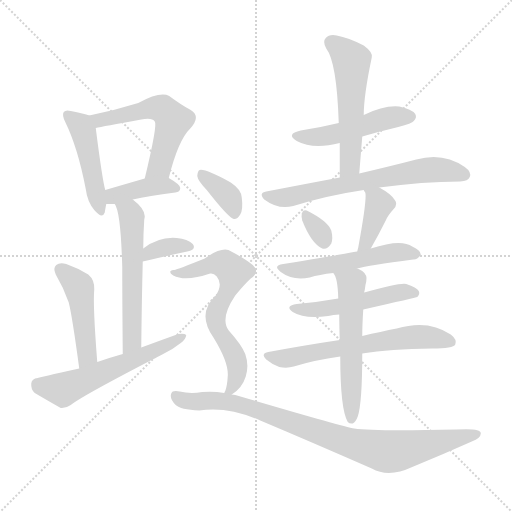
t = 0.00 s
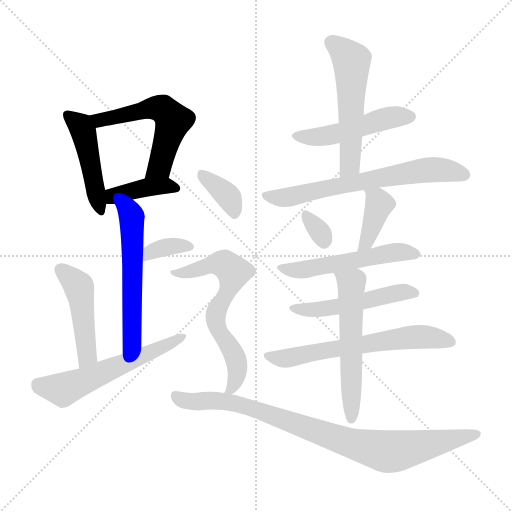
t = 2.56 s
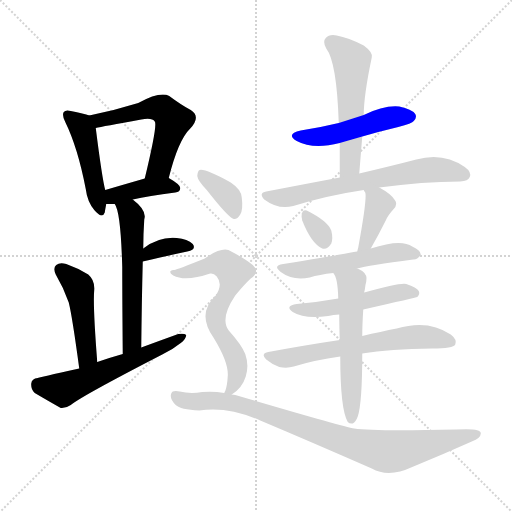
t = 5.11 s
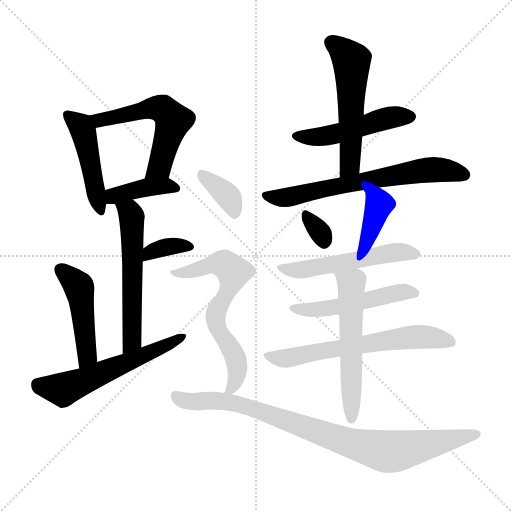
t = 7.67 s
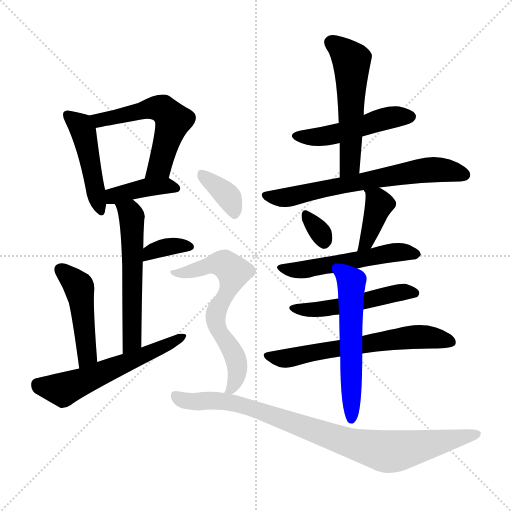
t = 10.23 s
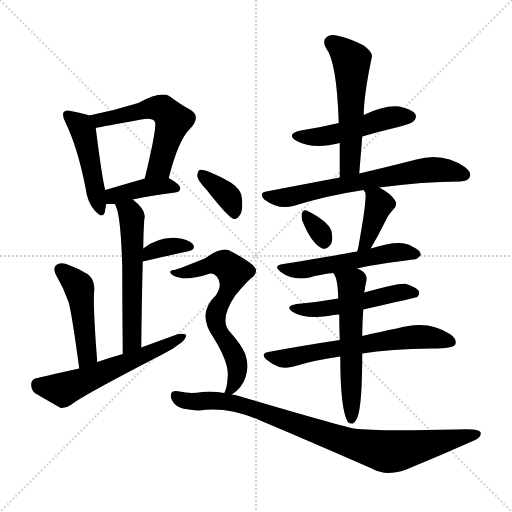
t = 12.78 s

The animated SVG that drew these frames (rendered in a browser with its animation timeline set to each time). Animation: 19 CSS @keyframes rules; one cycle of 12.78 s.

<svg version="1.1" viewBox="0 0 1024 1024" xmlns="http://www.w3.org/2000/svg">
  <g stroke="lightgray" stroke-dasharray="1,1" stroke-width="1" transform="scale(4, 4)">
    <line x1="0" y1="0" x2="256" y2="256"></line>
    <line x1="256" y1="0" x2="0" y2="256"></line>
    <line x1="128" y1="0" x2="128" y2="256"></line>
    <line x1="0" y1="128" x2="256" y2="128"></line>
  </g>
<g transform="scale(1, -1) translate(0, -900)">
   <style type="text/css">
    @keyframes keyframes0 {
      from {
       stroke: blue;
       stroke-dashoffset: 463;
       stroke-width: 128;
       }
       60% {
       animation-timing-function: step-end;
       stroke: blue;
       stroke-dashoffset: 0;
       stroke-width: 128;
       }
       to {
       stroke: black;
       stroke-width: 1024;
       }
       }
       #make-me-a-hanzi-animation-0 {
         animation: keyframes0 0.626790s both;
         animation-delay: 0.000000s;
         animation-timing-function: linear;
       }
    @keyframes keyframes1 {
      from {
       stroke: blue;
       stroke-dashoffset: 554;
       stroke-width: 128;
       }
       64% {
       animation-timing-function: step-end;
       stroke: blue;
       stroke-dashoffset: 0;
       stroke-width: 128;
       }
       to {
       stroke: black;
       stroke-width: 1024;
       }
       }
       #make-me-a-hanzi-animation-1 {
         animation: keyframes1 0.700846s both;
         animation-delay: 0.626790s;
         animation-timing-function: linear;
       }
    @keyframes keyframes2 {
      from {
       stroke: blue;
       stroke-dashoffset: 397;
       stroke-width: 128;
       }
       56% {
       animation-timing-function: step-end;
       stroke: blue;
       stroke-dashoffset: 0;
       stroke-width: 128;
       }
       to {
       stroke: black;
       stroke-width: 1024;
       }
       }
       #make-me-a-hanzi-animation-2 {
         animation: keyframes2 0.573079s both;
         animation-delay: 1.327637s;
         animation-timing-function: linear;
       }
    @keyframes keyframes3 {
      from {
       stroke: blue;
       stroke-dashoffset: 565;
       stroke-width: 128;
       }
       65% {
       animation-timing-function: step-end;
       stroke: blue;
       stroke-dashoffset: 0;
       stroke-width: 128;
       }
       to {
       stroke: black;
       stroke-width: 1024;
       }
       }
       #make-me-a-hanzi-animation-3 {
         animation: keyframes3 0.709798s both;
         animation-delay: 1.900716s;
         animation-timing-function: linear;
       }
    @keyframes keyframes4 {
      from {
       stroke: blue;
       stroke-dashoffset: 350;
       stroke-width: 128;
       }
       53% {
       animation-timing-function: step-end;
       stroke: blue;
       stroke-dashoffset: 0;
       stroke-width: 128;
       }
       to {
       stroke: black;
       stroke-width: 1024;
       }
       }
       #make-me-a-hanzi-animation-4 {
         animation: keyframes4 0.534831s both;
         animation-delay: 2.610514s;
         animation-timing-function: linear;
       }
    @keyframes keyframes5 {
      from {
       stroke: blue;
       stroke-dashoffset: 463;
       stroke-width: 128;
       }
       60% {
       animation-timing-function: step-end;
       stroke: blue;
       stroke-dashoffset: 0;
       stroke-width: 128;
       }
       to {
       stroke: black;
       stroke-width: 1024;
       }
       }
       #make-me-a-hanzi-animation-5 {
         animation: keyframes5 0.626790s both;
         animation-delay: 3.145345s;
         animation-timing-function: linear;
       }
    @keyframes keyframes6 {
      from {
       stroke: blue;
       stroke-dashoffset: 573;
       stroke-width: 128;
       }
       65% {
       animation-timing-function: step-end;
       stroke: blue;
       stroke-dashoffset: 0;
       stroke-width: 128;
       }
       to {
       stroke: black;
       stroke-width: 1024;
       }
       }
       #make-me-a-hanzi-animation-6 {
         animation: keyframes6 0.716309s both;
         animation-delay: 3.772135s;
         animation-timing-function: linear;
       }
    @keyframes keyframes7 {
      from {
       stroke: blue;
       stroke-dashoffset: 486;
       stroke-width: 128;
       }
       61% {
       animation-timing-function: step-end;
       stroke: blue;
       stroke-dashoffset: 0;
       stroke-width: 128;
       }
       to {
       stroke: black;
       stroke-width: 1024;
       }
       }
       #make-me-a-hanzi-animation-7 {
         animation: keyframes7 0.645508s both;
         animation-delay: 4.488444s;
         animation-timing-function: linear;
       }
    @keyframes keyframes8 {
      from {
       stroke: blue;
       stroke-dashoffset: 542;
       stroke-width: 128;
       }
       64% {
       animation-timing-function: step-end;
       stroke: blue;
       stroke-dashoffset: 0;
       stroke-width: 128;
       }
       to {
       stroke: black;
       stroke-width: 1024;
       }
       }
       #make-me-a-hanzi-animation-8 {
         animation: keyframes8 0.691081s both;
         animation-delay: 5.133952s;
         animation-timing-function: linear;
       }
    @keyframes keyframes9 {
      from {
       stroke: blue;
       stroke-dashoffset: 660;
       stroke-width: 128;
       }
       68% {
       animation-timing-function: step-end;
       stroke: blue;
       stroke-dashoffset: 0;
       stroke-width: 128;
       }
       to {
       stroke: black;
       stroke-width: 1024;
       }
       }
       #make-me-a-hanzi-animation-9 {
         animation: keyframes9 0.787109s both;
         animation-delay: 5.825033s;
         animation-timing-function: linear;
       }
    @keyframes keyframes10 {
      from {
       stroke: blue;
       stroke-dashoffset: 315;
       stroke-width: 128;
       }
       51% {
       animation-timing-function: step-end;
       stroke: blue;
       stroke-dashoffset: 0;
       stroke-width: 128;
       }
       to {
       stroke: black;
       stroke-width: 1024;
       }
       }
       #make-me-a-hanzi-animation-10 {
         animation: keyframes10 0.506348s both;
         animation-delay: 6.612142s;
         animation-timing-function: linear;
       }
    @keyframes keyframes11 {
      from {
       stroke: blue;
       stroke-dashoffset: 393;
       stroke-width: 128;
       }
       56% {
       animation-timing-function: step-end;
       stroke: blue;
       stroke-dashoffset: 0;
       stroke-width: 128;
       }
       to {
       stroke: black;
       stroke-width: 1024;
       }
       }
       #make-me-a-hanzi-animation-11 {
         animation: keyframes11 0.569824s both;
         animation-delay: 7.118490s;
         animation-timing-function: linear;
       }
    @keyframes keyframes12 {
      from {
       stroke: blue;
       stroke-dashoffset: 529;
       stroke-width: 128;
       }
       63% {
       animation-timing-function: step-end;
       stroke: blue;
       stroke-dashoffset: 0;
       stroke-width: 128;
       }
       to {
       stroke: black;
       stroke-width: 1024;
       }
       }
       #make-me-a-hanzi-animation-12 {
         animation: keyframes12 0.680501s both;
         animation-delay: 7.688314s;
         animation-timing-function: linear;
       }
    @keyframes keyframes13 {
      from {
       stroke: blue;
       stroke-dashoffset: 505;
       stroke-width: 128;
       }
       62% {
       animation-timing-function: step-end;
       stroke: blue;
       stroke-dashoffset: 0;
       stroke-width: 128;
       }
       to {
       stroke: black;
       stroke-width: 1024;
       }
       }
       #make-me-a-hanzi-animation-13 {
         animation: keyframes13 0.660970s both;
         animation-delay: 8.368815s;
         animation-timing-function: linear;
       }
    @keyframes keyframes14 {
      from {
       stroke: blue;
       stroke-dashoffset: 618;
       stroke-width: 128;
       }
       67% {
       animation-timing-function: step-end;
       stroke: blue;
       stroke-dashoffset: 0;
       stroke-width: 128;
       }
       to {
       stroke: black;
       stroke-width: 1024;
       }
       }
       #make-me-a-hanzi-animation-14 {
         animation: keyframes14 0.752930s both;
         animation-delay: 9.029785s;
         animation-timing-function: linear;
       }
    @keyframes keyframes15 {
      from {
       stroke: blue;
       stroke-dashoffset: 561;
       stroke-width: 128;
       }
       65% {
       animation-timing-function: step-end;
       stroke: blue;
       stroke-dashoffset: 0;
       stroke-width: 128;
       }
       to {
       stroke: black;
       stroke-width: 1024;
       }
       }
       #make-me-a-hanzi-animation-15 {
         animation: keyframes15 0.706543s both;
         animation-delay: 9.782715s;
         animation-timing-function: linear;
       }
    @keyframes keyframes16 {
      from {
       stroke: blue;
       stroke-dashoffset: 363;
       stroke-width: 128;
       }
       54% {
       animation-timing-function: step-end;
       stroke: blue;
       stroke-dashoffset: 0;
       stroke-width: 128;
       }
       to {
       stroke: black;
       stroke-width: 1024;
       }
       }
       #make-me-a-hanzi-animation-16 {
         animation: keyframes16 0.545410s both;
         animation-delay: 10.489258s;
         animation-timing-function: linear;
       }
    @keyframes keyframes17 {
      from {
       stroke: blue;
       stroke-dashoffset: 651;
       stroke-width: 128;
       }
       68% {
       animation-timing-function: step-end;
       stroke: blue;
       stroke-dashoffset: 0;
       stroke-width: 128;
       }
       to {
       stroke: black;
       stroke-width: 1024;
       }
       }
       #make-me-a-hanzi-animation-17 {
         animation: keyframes17 0.779785s both;
         animation-delay: 11.034668s;
         animation-timing-function: linear;
       }
    @keyframes keyframes18 {
      from {
       stroke: blue;
       stroke-dashoffset: 881;
       stroke-width: 128;
       }
       74% {
       animation-timing-function: step-end;
       stroke: blue;
       stroke-dashoffset: 0;
       stroke-width: 128;
       }
       to {
       stroke: black;
       stroke-width: 1024;
       }
       }
       #make-me-a-hanzi-animation-18 {
         animation: keyframes18 0.966960s both;
         animation-delay: 11.814453s;
         animation-timing-function: linear;
       }
</style>
<path d="M 178.5 669.0 Q 168.5 673.0 141.5 678.0 Q 131.5 681.0 127.5 676.0 Q 123.5 670.0 130.5 656.0 Q 155.5 605.0 171.5 522.0 Q 174.5 497.0 188.5 480.0 Q 204.5 461.0 209.5 475.0 Q 210.5 482.0 212.5 492.0 L 210.5 520.0 Q 204.5 541.0 191.5 644.0 C 188.5 666.0 188.5 666.0 178.5 669.0 Z" fill="lightgray"></path> 
<path d="M 337.5 544.0 Q 356.5 620.0 380.5 643.0 Q 402.5 667.0 381.5 680.0 Q 362.5 690.0 338.5 708.0 Q 320.5 718.0 276.5 694.0 Q 228.5 679.0 178.5 669.0 C 149.5 663.0 162.5 638.0 191.5 644.0 Q 204.5 647.0 282.5 661.0 Q 304.5 665.0 309.5 657.0 Q 315.5 651.0 289.5 543.0 C 282.5 514.0 329.5 515.0 337.5 544.0 Z" fill="lightgray"></path> 
<path d="M 265.5 501.0 Q 296.5 508.0 350.5 515.0 Q 360.5 516.0 360.5 524.0 Q 360.5 531.0 337.5 544.0 C 322.5 553.0 318.5 551.0 289.5 543.0 Q 244.5 530.0 210.5 520.0 C 181.5 512.0 182.5 492.0 212.5 492.0 Q 219.5 492.0 229.5 492.0 L 265.5 501.0 Z" fill="lightgray"></path> 
<path d="M 282.5 205.0 Q 283.5 299.0 285.5 377.0 L 286.5 403.0 Q 286.5 431.0 288.5 461.0 Q 294.5 479.0 265.5 501.0 C 242.5 520.0 217.5 519.0 229.5 492.0 Q 241.5 476.0 244.5 366.0 Q 244.5 305.0 245.5 192.0 C 245.5 162.0 282.5 175.0 282.5 205.0 Z" fill="lightgray"></path> 
<path d="M 285.5 377.0 Q 336.5 389.0 374.5 397.0 Q 393.5 401.0 385.5 412.0 Q 375.5 422.0 353.5 424.0 Q 317.5 427.0 286.5 403.0 C 262.5 385.0 256.5 370.0 285.5 377.0 Z" fill="lightgray"></path> 
<path d="M 194.5 176.0 Q 185.5 290.0 188.5 321.0 Q 189.5 340.0 176.5 351.0 Q 155.5 364.0 132.5 372.0 Q 119.5 376.0 112.5 370.0 Q 105.5 364.0 111.5 351.0 Q 127.5 324.0 137.5 295.0 Q 144.5 267.0 158.5 163.0 C 162.5 133.0 196.5 146.0 194.5 176.0 Z" fill="lightgray"></path> 
<path d="M 158.5 163.0 Q 76.5 145.0 75.5 144.0 Q 63.5 143.0 62.5 133.0 Q 61.5 121.0 69.5 114.0 Q 91.5 101.0 121.5 84.0 Q 131.5 83.0 141.5 90.0 Q 163.5 108.0 324.5 191.0 Q 345.5 201.0 361.5 214.0 Q 371.5 221.0 372.5 230.0 Q 368.5 234.0 356.5 232.0 Q 320.5 219.0 282.5 205.0 L 245.5 192.0 Q 220.5 185.0 194.5 176.0 L 158.5 163.0 Z" fill="lightgray"></path> 
<path d="M 724.5 627.0 Q 758.5 637.0 796.5 646.0 Q 824.5 653.0 827.5 658.0 Q 834.5 665.0 830.5 672.0 Q 823.5 682.0 798.5 687.0 Q 768.5 690.0 727.5 670.0 L 677.5 654.0 Q 640.5 645.0 601.5 639.0 Q 570.5 632.0 593.5 618.0 Q 626.5 600.0 679.5 614.0 L 724.5 627.0 Z" fill="lightgray"></path> 
<path d="M 718.5 553.0 L 724.5 627.0 L 727.5 670.0 Q 727.5 709.0 743.5 785.0 Q 746.5 795.0 727.5 809.0 Q 696.5 825.0 673.5 829.0 Q 658.5 832.0 651.5 824.0 Q 644.5 817.0 652.5 803.0 Q 673.5 776.0 677.5 654.0 L 679.5 614.0 Q 679.5 583.0 679.5 545.0 C 679.5 515.0 716.5 523.0 718.5 553.0 Z" fill="lightgray"></path> 
<path d="M 758.5 525.0 Q 845.5 537.0 920.5 537.0 Q 936.5 538.0 939.5 546.0 Q 943.5 556.0 929.5 566.0 Q 886.5 596.0 832.5 581.0 Q 786.5 569.0 718.5 553.0 L 679.5 545.0 Q 610.5 532.0 532.5 517.0 Q 516.5 514.0 528.5 501.0 Q 556.5 480.0 586.5 488.0 Q 653.5 509.0 727.5 520.0 L 758.5 525.0 Z" fill="lightgray"></path> 
<path d="M 604.5 459.0 Q 622.5 413.0 644.5 403.0 Q 654.5 400.0 662.5 413.0 Q 666.5 422.0 662.5 439.0 Q 655.5 458.0 613.5 479.0 Q 606.5 482.0 603.5 473.0 Q 602.5 467.0 604.5 459.0 Z" fill="lightgray"></path> 
<path d="M 741.5 403.0 Q 757.5 431.0 771.5 459.0 Q 775.5 469.0 786.5 481.0 Q 796.5 491.0 789.5 500.0 Q 782.5 512.0 758.5 525.0 C 732.5 540.0 712.5 546.0 727.5 520.0 Q 727.5 519.0 730.5 515.0 Q 734.5 503.0 716.5 405.0 Q 715.5 402.0 714.5 397.0 C 707.5 368.0 726.5 377.0 741.5 403.0 Z" fill="lightgray"></path> 
<path d="M 714.5 363.0 Q 735.5 369.0 826.5 381.0 Q 833.5 380.0 841.5 390.0 Q 842.5 399.0 824.5 407.0 Q 802.5 423.0 741.5 403.0 L 714.5 397.0 Q 710.5 397.0 707.5 396.0 Q 676.5 390.0 566.5 372.0 Q 544.5 369.0 561.5 356.0 Q 585.5 338.0 619.5 345.0 Q 638.5 351.0 666.5 354.0 L 714.5 363.0 Z" fill="lightgray"></path> 
<path d="M 726.5 281.0 Q 832.5 305.0 834.5 306.0 Q 840.5 312.0 837.5 318.0 Q 833.5 325.0 812.5 332.0 Q 799.5 335.0 728.5 315.0 L 676.5 303.0 Q 637.5 296.0 593.5 292.0 Q 568.5 288.0 585.5 276.0 Q 609.5 261.0 656.5 268.0 Q 666.5 271.0 678.5 271.0 L 726.5 281.0 Z" fill="lightgray"></path> 
<path d="M 724.5 193.0 Q 779.5 202.0 864.5 203.0 Q 906.5 203.0 910.5 211.0 Q 914.5 221.0 901.5 231.0 Q 856.5 262.0 793.5 243.0 Q 762.5 237.0 724.5 228.0 L 679.5 220.0 Q 612.5 210.0 536.5 196.0 Q 520.5 193.0 532.5 181.0 Q 544.5 171.0 558.5 166.0 Q 574.5 163.0 587.5 167.0 Q 629.5 180.0 680.5 187.0 L 724.5 193.0 Z" fill="lightgray"></path> 
<path d="M 724.5 228.0 Q 724.5 250.0 726.5 281.0 L 728.5 315.0 Q 728.5 318.0 729.5 320.0 Q 730.5 330.0 732.5 337.0 Q 735.5 350.0 724.5 358.0 Q 718.5 362.0 714.5 363.0 C 687.5 376.0 652.5 380.0 666.5 354.0 Q 675.5 345.0 676.5 303.0 L 678.5 271.0 Q 678.5 249.0 679.5 220.0 L 680.5 187.0 Q 680.5 82.0 695.5 56.0 Q 699.5 52.0 705.5 53.0 Q 711.5 56.0 715.5 67.0 Q 724.5 94.0 724.5 193.0 L 724.5 228.0 Z" fill="lightgray"></path> 
<path d="M 413.5 520.0 Q 456.5 465.0 467.5 462.0 Q 474.5 461.0 480.5 471.0 Q 486.5 481.0 483.5 505.0 Q 482.5 521.0 461.5 535.0 Q 410.5 563.0 399.5 560.0 Q 395.5 559.0 394.5 548.0 Q 395.5 539.0 413.5 520.0 Z" fill="lightgray"></path> 
<path d="M 463.5 111.0 Q 484.5 124.0 491.5 147.0 Q 498.5 169.0 490.5 192.0 Q 483.5 210.0 457.5 239.0 Q 439.5 263.0 470.5 309.0 Q 488.5 331.0 501.5 343.0 Q 520.5 356.0 505.5 370.0 Q 489.5 383.0 462.5 397.0 Q 446.5 409.0 409.5 383.0 Q 354.5 361.0 348.5 360.0 Q 342.5 361.0 340.5 357.0 Q 339.5 353.0 346.5 349.0 Q 370.5 336.0 420.5 353.0 Q 427.5 354.0 433.5 347.0 Q 446.5 331.0 431.5 309.0 Q 392.5 273.0 427.5 224.0 Q 457.5 175.0 455.5 148.0 Q 454.5 129.0 450.5 118.0 Q 449.5 117.0 448.5 114.0 C 441.5 95.0 441.5 95.0 463.5 111.0 Z" fill="lightgray"></path> 
<path d="M 448.5 114.0 Q 427.5 118.0 404.5 116.0 Q 380.5 112.0 359.5 117.0 Q 344.5 120.0 342.5 113.0 Q 338.5 103.0 351.5 90.0 Q 360.5 81.0 398.5 79.0 Q 455.5 88.0 520.5 59.0 Q 622.5 16.0 743.5 -37.0 Q 777.5 -56.0 824.5 -34.0 Q 885.5 -9.0 943.5 17.0 Q 962.5 24.0 961.5 34.0 Q 961.5 44.0 912.5 41.0 Q 749.5 37.0 708.5 43.0 Q 684.5 47.0 477.5 108.0 Q 470.5 111.0 463.5 111.0 L 448.5 114.0 Z" fill="lightgray"></path> 
      <clipPath id="make-me-a-hanzi-clip-0">
      <path d="M 178.5 669.0 Q 168.5 673.0 141.5 678.0 Q 131.5 681.0 127.5 676.0 Q 123.5 670.0 130.5 656.0 Q 155.5 605.0 171.5 522.0 Q 174.5 497.0 188.5 480.0 Q 204.5 461.0 209.5 475.0 Q 210.5 482.0 212.5 492.0 L 210.5 520.0 Q 204.5 541.0 191.5 644.0 C 188.5 666.0 188.5 666.0 178.5 669.0 Z" fill="lightgray"></path>
      </clipPath>
      <path clip-path="url(#make-me-a-hanzi-clip-0)" d="M 135.5 671.0 L 158.5 651.0 L 170.5 629.0 L 199.5 480.0 " fill="none" id="make-me-a-hanzi-animation-0" stroke-dasharray="335 670" stroke-linecap="round"></path>

      <clipPath id="make-me-a-hanzi-clip-1">
      <path d="M 337.5 544.0 Q 356.5 620.0 380.5 643.0 Q 402.5 667.0 381.5 680.0 Q 362.5 690.0 338.5 708.0 Q 320.5 718.0 276.5 694.0 Q 228.5 679.0 178.5 669.0 C 149.5 663.0 162.5 638.0 191.5 644.0 Q 204.5 647.0 282.5 661.0 Q 304.5 665.0 309.5 657.0 Q 315.5 651.0 289.5 543.0 C 282.5 514.0 329.5 515.0 337.5 544.0 Z" fill="lightgray"></path>
      </clipPath>
      <path clip-path="url(#make-me-a-hanzi-clip-1)" d="M 186.5 665.0 L 198.5 659.0 L 312.5 684.0 L 327.5 681.0 L 338.5 670.0 L 346.5 659.0 L 319.5 566.0 L 295.5 555.0 " fill="none" id="make-me-a-hanzi-animation-1" stroke-dasharray="426 852" stroke-linecap="round"></path>

      <clipPath id="make-me-a-hanzi-clip-2">
      <path d="M 265.5 501.0 Q 296.5 508.0 350.5 515.0 Q 360.5 516.0 360.5 524.0 Q 360.5 531.0 337.5 544.0 C 322.5 553.0 318.5 551.0 289.5 543.0 Q 244.5 530.0 210.5 520.0 C 181.5 512.0 182.5 492.0 212.5 492.0 Q 219.5 492.0 229.5 492.0 L 265.5 501.0 Z" fill="lightgray"></path>
      </clipPath>
      <path clip-path="url(#make-me-a-hanzi-clip-2)" d="M 216.5 499.0 L 227.5 508.0 L 286.5 524.0 L 331.5 529.0 L 351.5 524.0 " fill="none" id="make-me-a-hanzi-animation-2" stroke-dasharray="269 538" stroke-linecap="round"></path>

      <clipPath id="make-me-a-hanzi-clip-3">
      <path d="M 282.5 205.0 Q 283.5 299.0 285.5 377.0 L 286.5 403.0 Q 286.5 431.0 288.5 461.0 Q 294.5 479.0 265.5 501.0 C 242.5 520.0 217.5 519.0 229.5 492.0 Q 241.5 476.0 244.5 366.0 Q 244.5 305.0 245.5 192.0 C 245.5 162.0 282.5 175.0 282.5 205.0 Z" fill="lightgray"></path>
      </clipPath>
      <path clip-path="url(#make-me-a-hanzi-clip-3)" d="M 235.5 492.0 L 260.5 475.0 L 264.5 455.0 L 264.5 231.0 L 259.5 211.0 L 248.5 202.0 " fill="none" id="make-me-a-hanzi-animation-3" stroke-dasharray="437 874" stroke-linecap="round"></path>

      <clipPath id="make-me-a-hanzi-clip-4">
      <path d="M 285.5 377.0 Q 336.5 389.0 374.5 397.0 Q 393.5 401.0 385.5 412.0 Q 375.5 422.0 353.5 424.0 Q 317.5 427.0 286.5 403.0 C 262.5 385.0 256.5 370.0 285.5 377.0 Z" fill="lightgray"></path>
      </clipPath>
      <path clip-path="url(#make-me-a-hanzi-clip-4)" d="M 292.5 383.0 L 300.5 396.0 L 312.5 401.0 L 357.5 409.0 L 377.5 406.0 " fill="none" id="make-me-a-hanzi-animation-4" stroke-dasharray="222 444" stroke-linecap="round"></path>

      <clipPath id="make-me-a-hanzi-clip-5">
      <path d="M 194.5 176.0 Q 185.5 290.0 188.5 321.0 Q 189.5 340.0 176.5 351.0 Q 155.5 364.0 132.5 372.0 Q 119.5 376.0 112.5 370.0 Q 105.5 364.0 111.5 351.0 Q 127.5 324.0 137.5 295.0 Q 144.5 267.0 158.5 163.0 C 162.5 133.0 196.5 146.0 194.5 176.0 Z" fill="lightgray"></path>
      </clipPath>
      <path clip-path="url(#make-me-a-hanzi-clip-5)" d="M 121.5 361.0 L 158.5 325.0 L 174.5 190.0 L 161.5 175.0 " fill="none" id="make-me-a-hanzi-animation-5" stroke-dasharray="335 670" stroke-linecap="round"></path>

      <clipPath id="make-me-a-hanzi-clip-6">
      <path d="M 158.5 163.0 Q 76.5 145.0 75.5 144.0 Q 63.5 143.0 62.5 133.0 Q 61.5 121.0 69.5 114.0 Q 91.5 101.0 121.5 84.0 Q 131.5 83.0 141.5 90.0 Q 163.5 108.0 324.5 191.0 Q 345.5 201.0 361.5 214.0 Q 371.5 221.0 372.5 230.0 Q 368.5 234.0 356.5 232.0 Q 320.5 219.0 282.5 205.0 L 245.5 192.0 Q 220.5 185.0 194.5 176.0 L 158.5 163.0 Z" fill="lightgray"></path>
      </clipPath>
      <path clip-path="url(#make-me-a-hanzi-clip-6)" d="M 74.5 132.0 L 125.5 121.0 L 307.5 196.0 L 367.5 227.0 " fill="none" id="make-me-a-hanzi-animation-6" stroke-dasharray="445 890" stroke-linecap="round"></path>

      <clipPath id="make-me-a-hanzi-clip-7">
      <path d="M 724.5 627.0 Q 758.5 637.0 796.5 646.0 Q 824.5 653.0 827.5 658.0 Q 834.5 665.0 830.5 672.0 Q 823.5 682.0 798.5 687.0 Q 768.5 690.0 727.5 670.0 L 677.5 654.0 Q 640.5 645.0 601.5 639.0 Q 570.5 632.0 593.5 618.0 Q 626.5 600.0 679.5 614.0 L 724.5 627.0 Z" fill="lightgray"></path>
      </clipPath>
      <path clip-path="url(#make-me-a-hanzi-clip-7)" d="M 595.5 629.0 L 615.5 625.0 L 666.5 630.0 L 757.5 660.0 L 819.5 667.0 " fill="none" id="make-me-a-hanzi-animation-7" stroke-dasharray="358 716" stroke-linecap="round"></path>

      <clipPath id="make-me-a-hanzi-clip-8">
      <path d="M 718.5 553.0 L 724.5 627.0 L 727.5 670.0 Q 727.5 709.0 743.5 785.0 Q 746.5 795.0 727.5 809.0 Q 696.5 825.0 673.5 829.0 Q 658.5 832.0 651.5 824.0 Q 644.5 817.0 652.5 803.0 Q 673.5 776.0 677.5 654.0 L 679.5 614.0 Q 679.5 583.0 679.5 545.0 C 679.5 515.0 716.5 523.0 718.5 553.0 Z" fill="lightgray"></path>
      </clipPath>
      <path clip-path="url(#make-me-a-hanzi-clip-8)" d="M 662.5 815.0 L 703.5 779.0 L 700.5 577.0 L 684.5 552.0 " fill="none" id="make-me-a-hanzi-animation-8" stroke-dasharray="414 828" stroke-linecap="round"></path>

      <clipPath id="make-me-a-hanzi-clip-9">
      <path d="M 758.5 525.0 Q 845.5 537.0 920.5 537.0 Q 936.5 538.0 939.5 546.0 Q 943.5 556.0 929.5 566.0 Q 886.5 596.0 832.5 581.0 Q 786.5 569.0 718.5 553.0 L 679.5 545.0 Q 610.5 532.0 532.5 517.0 Q 516.5 514.0 528.5 501.0 Q 556.5 480.0 586.5 488.0 Q 653.5 509.0 727.5 520.0 L 758.5 525.0 Z" fill="lightgray"></path>
      </clipPath>
      <path clip-path="url(#make-me-a-hanzi-clip-9)" d="M 531.5 509.0 L 566.5 504.0 L 845.5 559.0 L 890.5 560.0 L 928.5 550.0 " fill="none" id="make-me-a-hanzi-animation-9" stroke-dasharray="532 1064" stroke-linecap="round"></path>

      <clipPath id="make-me-a-hanzi-clip-10">
      <path d="M 604.5 459.0 Q 622.5 413.0 644.5 403.0 Q 654.5 400.0 662.5 413.0 Q 666.5 422.0 662.5 439.0 Q 655.5 458.0 613.5 479.0 Q 606.5 482.0 603.5 473.0 Q 602.5 467.0 604.5 459.0 Z" fill="lightgray"></path>
      </clipPath>
      <path clip-path="url(#make-me-a-hanzi-clip-10)" d="M 614.5 467.0 L 647.5 418.0 " fill="none" id="make-me-a-hanzi-animation-10" stroke-dasharray="187 374" stroke-linecap="round"></path>

      <clipPath id="make-me-a-hanzi-clip-11">
      <path d="M 741.5 403.0 Q 757.5 431.0 771.5 459.0 Q 775.5 469.0 786.5 481.0 Q 796.5 491.0 789.5 500.0 Q 782.5 512.0 758.5 525.0 C 732.5 540.0 712.5 546.0 727.5 520.0 Q 727.5 519.0 730.5 515.0 Q 734.5 503.0 716.5 405.0 Q 715.5 402.0 714.5 397.0 C 707.5 368.0 726.5 377.0 741.5 403.0 Z" fill="lightgray"></path>
      </clipPath>
      <path clip-path="url(#make-me-a-hanzi-clip-11)" d="M 735.5 521.0 L 758.5 491.0 L 739.5 432.0 L 721.5 400.0 " fill="none" id="make-me-a-hanzi-animation-11" stroke-dasharray="265 530" stroke-linecap="round"></path>

      <clipPath id="make-me-a-hanzi-clip-12">
      <path d="M 714.5 363.0 Q 735.5 369.0 826.5 381.0 Q 833.5 380.0 841.5 390.0 Q 842.5 399.0 824.5 407.0 Q 802.5 423.0 741.5 403.0 L 714.5 397.0 Q 710.5 397.0 707.5 396.0 Q 676.5 390.0 566.5 372.0 Q 544.5 369.0 561.5 356.0 Q 585.5 338.0 619.5 345.0 Q 638.5 351.0 666.5 354.0 L 714.5 363.0 Z" fill="lightgray"></path>
      </clipPath>
      <path clip-path="url(#make-me-a-hanzi-clip-12)" d="M 562.5 364.0 L 609.5 361.0 L 787.5 395.0 L 832.5 391.0 " fill="none" id="make-me-a-hanzi-animation-12" stroke-dasharray="401 802" stroke-linecap="round"></path>

      <clipPath id="make-me-a-hanzi-clip-13">
      <path d="M 726.5 281.0 Q 832.5 305.0 834.5 306.0 Q 840.5 312.0 837.5 318.0 Q 833.5 325.0 812.5 332.0 Q 799.5 335.0 728.5 315.0 L 676.5 303.0 Q 637.5 296.0 593.5 292.0 Q 568.5 288.0 585.5 276.0 Q 609.5 261.0 656.5 268.0 Q 666.5 271.0 678.5 271.0 L 726.5 281.0 Z" fill="lightgray"></path>
      </clipPath>
      <path clip-path="url(#make-me-a-hanzi-clip-13)" d="M 588.5 285.0 L 605.5 280.0 L 645.5 282.0 L 737.5 297.0 L 743.5 303.0 L 794.5 314.0 L 831.5 313.0 " fill="none" id="make-me-a-hanzi-animation-13" stroke-dasharray="377 754" stroke-linecap="round"></path>

      <clipPath id="make-me-a-hanzi-clip-14">
      <path d="M 724.5 193.0 Q 779.5 202.0 864.5 203.0 Q 906.5 203.0 910.5 211.0 Q 914.5 221.0 901.5 231.0 Q 856.5 262.0 793.5 243.0 Q 762.5 237.0 724.5 228.0 L 679.5 220.0 Q 612.5 210.0 536.5 196.0 Q 520.5 193.0 532.5 181.0 Q 544.5 171.0 558.5 166.0 Q 574.5 163.0 587.5 167.0 Q 629.5 180.0 680.5 187.0 L 724.5 193.0 Z" fill="lightgray"></path>
      </clipPath>
      <path clip-path="url(#make-me-a-hanzi-clip-14)" d="M 545.5 186.0 L 577.5 184.0 L 822.5 226.0 L 861.5 226.0 L 902.5 216.0 " fill="none" id="make-me-a-hanzi-animation-14" stroke-dasharray="490 980" stroke-linecap="round"></path>

      <clipPath id="make-me-a-hanzi-clip-15">
      <path d="M 724.5 228.0 Q 724.5 250.0 726.5 281.0 L 728.5 315.0 Q 728.5 318.0 729.5 320.0 Q 730.5 330.0 732.5 337.0 Q 735.5 350.0 724.5 358.0 Q 718.5 362.0 714.5 363.0 C 687.5 376.0 652.5 380.0 666.5 354.0 Q 675.5 345.0 676.5 303.0 L 678.5 271.0 Q 678.5 249.0 679.5 220.0 L 680.5 187.0 Q 680.5 82.0 695.5 56.0 Q 699.5 52.0 705.5 53.0 Q 711.5 56.0 715.5 67.0 Q 724.5 94.0 724.5 193.0 L 724.5 228.0 Z" fill="lightgray"></path>
      </clipPath>
      <path clip-path="url(#make-me-a-hanzi-clip-15)" d="M 672.5 353.0 L 702.5 328.0 L 702.5 62.0 " fill="none" id="make-me-a-hanzi-animation-15" stroke-dasharray="433 866" stroke-linecap="round"></path>

      <clipPath id="make-me-a-hanzi-clip-16">
      <path d="M 413.5 520.0 Q 456.5 465.0 467.5 462.0 Q 474.5 461.0 480.5 471.0 Q 486.5 481.0 483.5 505.0 Q 482.5 521.0 461.5 535.0 Q 410.5 563.0 399.5 560.0 Q 395.5 559.0 394.5 548.0 Q 395.5 539.0 413.5 520.0 Z" fill="lightgray"></path>
      </clipPath>
      <path clip-path="url(#make-me-a-hanzi-clip-16)" d="M 402.5 552.0 L 458.5 504.0 L 469.5 473.0 " fill="none" id="make-me-a-hanzi-animation-16" stroke-dasharray="235 470" stroke-linecap="round"></path>

      <clipPath id="make-me-a-hanzi-clip-17">
      <path d="M 463.5 111.0 Q 484.5 124.0 491.5 147.0 Q 498.5 169.0 490.5 192.0 Q 483.5 210.0 457.5 239.0 Q 439.5 263.0 470.5 309.0 Q 488.5 331.0 501.5 343.0 Q 520.5 356.0 505.5 370.0 Q 489.5 383.0 462.5 397.0 Q 446.5 409.0 409.5 383.0 Q 354.5 361.0 348.5 360.0 Q 342.5 361.0 340.5 357.0 Q 339.5 353.0 346.5 349.0 Q 370.5 336.0 420.5 353.0 Q 427.5 354.0 433.5 347.0 Q 446.5 331.0 431.5 309.0 Q 392.5 273.0 427.5 224.0 Q 457.5 175.0 455.5 148.0 Q 454.5 129.0 450.5 118.0 Q 449.5 117.0 448.5 114.0 C 441.5 95.0 441.5 95.0 463.5 111.0 Z" fill="lightgray"></path>
      </clipPath>
      <path clip-path="url(#make-me-a-hanzi-clip-17)" d="M 345.5 355.0 L 376.5 355.0 L 427.5 373.0 L 448.5 372.0 L 466.5 356.0 L 430.5 264.0 L 436.5 240.0 L 472.5 180.0 L 473.5 146.0 L 456.5 113.0 " fill="none" id="make-me-a-hanzi-animation-17" stroke-dasharray="523 1046" stroke-linecap="round"></path>

      <clipPath id="make-me-a-hanzi-clip-18">
      <path d="M 448.5 114.0 Q 427.5 118.0 404.5 116.0 Q 380.5 112.0 359.5 117.0 Q 344.5 120.0 342.5 113.0 Q 338.5 103.0 351.5 90.0 Q 360.5 81.0 398.5 79.0 Q 455.5 88.0 520.5 59.0 Q 622.5 16.0 743.5 -37.0 Q 777.5 -56.0 824.5 -34.0 Q 885.5 -9.0 943.5 17.0 Q 962.5 24.0 961.5 34.0 Q 961.5 44.0 912.5 41.0 Q 749.5 37.0 708.5 43.0 Q 684.5 47.0 477.5 108.0 Q 470.5 111.0 463.5 111.0 L 448.5 114.0 Z" fill="lightgray"></path>
      </clipPath>
      <path clip-path="url(#make-me-a-hanzi-clip-18)" d="M 351.5 108.0 L 367.5 99.0 L 486.5 91.0 L 703.5 13.0 L 770.5 -3.0 L 802.5 -1.0 L 954.5 32.0 " fill="none" id="make-me-a-hanzi-animation-18" stroke-dasharray="753 1506" stroke-linecap="round"></path>

</g>
</svg>
